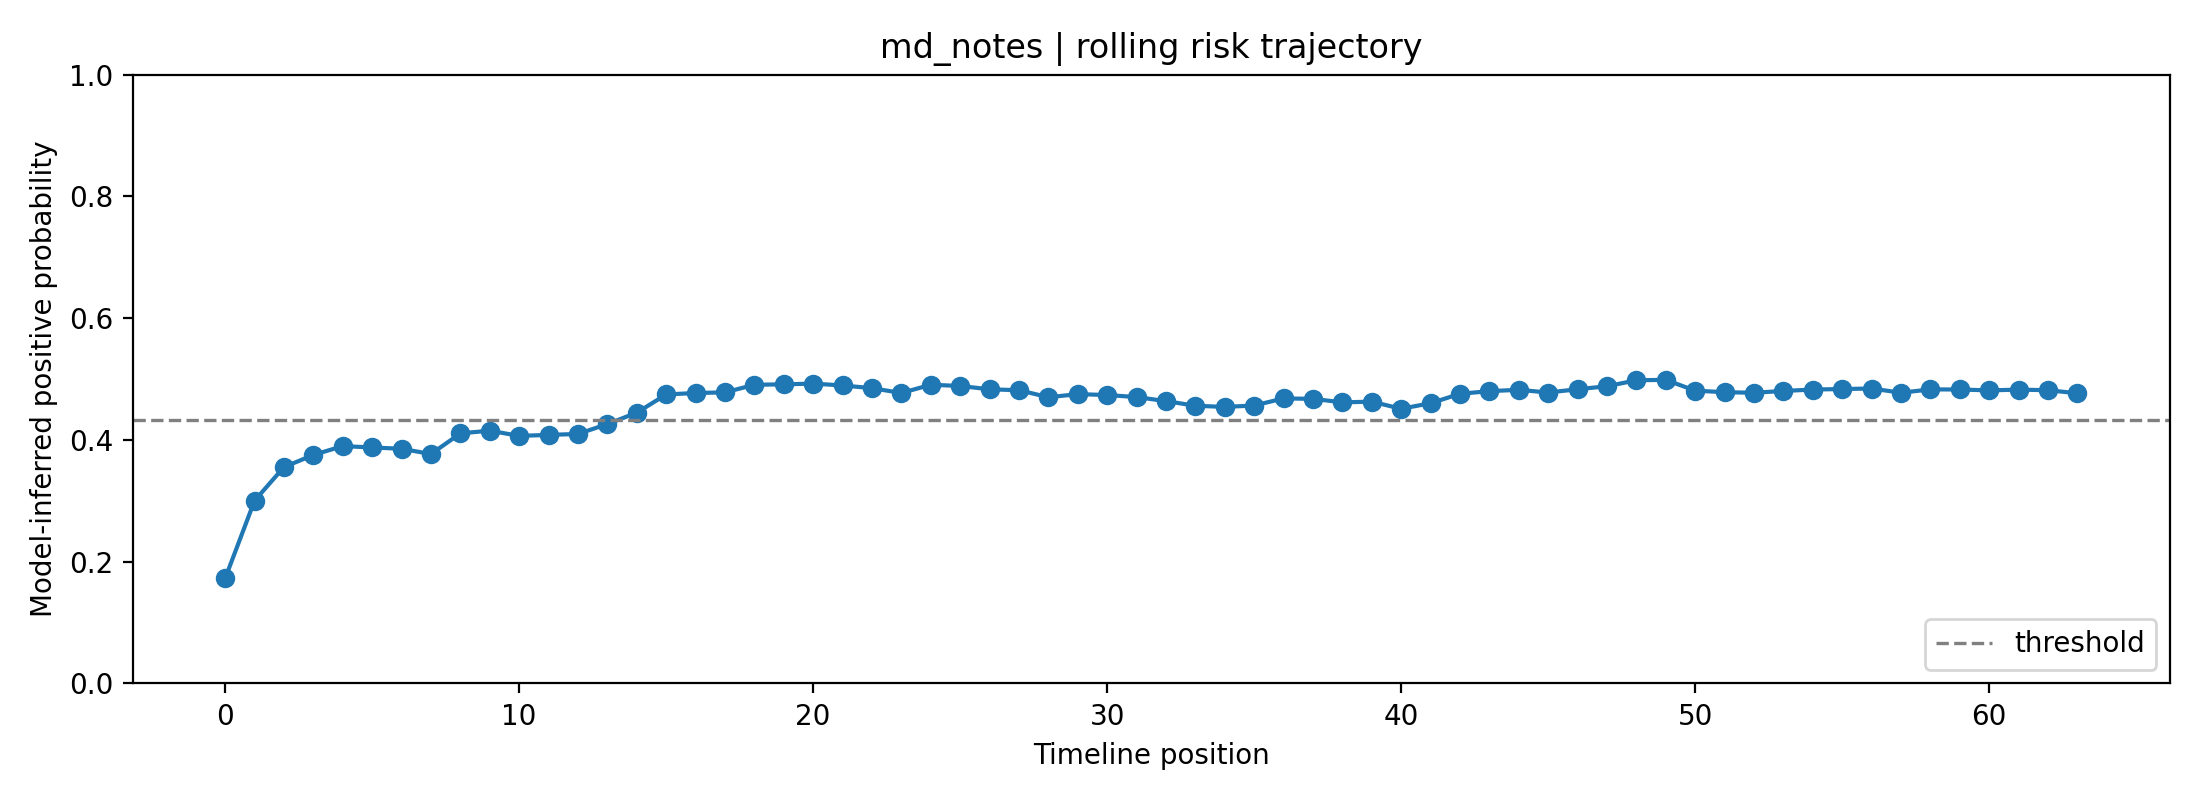

Data behind this chart, as committed beside it:
fold, user_id, label, position, risk_prob, raw_prob, logit, n_posts_used, mode
0, md_notes, 1, 0, 0.1726, 0.3287, -0.714, 1, rolling
0, md_notes, 1, 1, 0.3002, 0.4436, -0.2266, 2, rolling
0, md_notes, 1, 2, 0.3554, 0.4857, -0.05724, 3, rolling
0, md_notes, 1, 3, 0.3753, 0.5002, 0.0008664, 4, rolling
0, md_notes, 1, 4, 0.3899, 0.5106, 0.04253, 5, rolling
0, md_notes, 1, 5, 0.3876, 0.509, 0.036, 6, rolling
0, md_notes, 1, 6, 0.3855, 0.5075, 0.03002, 7, rolling
0, md_notes, 1, 7, 0.3768, 0.5013, 0.005113, 8, rolling
0, md_notes, 1, 8, 0.4108, 0.5253, 0.1013, 8, rolling
0, md_notes, 1, 9, 0.4152, 0.5284, 0.1137, 8, rolling
0, md_notes, 1, 10, 0.4066, 0.5224, 0.08961, 8, rolling
0, md_notes, 1, 11, 0.4083, 0.5236, 0.09442, 8, rolling
0, md_notes, 1, 12, 0.4098, 0.5246, 0.09849, 8, rolling
0, md_notes, 1, 13, 0.4261, 0.5359, 0.1439, 8, rolling
0, md_notes, 1, 14, 0.4447, 0.5486, 0.195, 8, rolling
0, md_notes, 1, 15, 0.4747, 0.5687, 0.2766, 8, rolling
0, md_notes, 1, 16, 0.4771, 0.5703, 0.2831, 8, rolling
0, md_notes, 1, 17, 0.4781, 0.571, 0.2859, 8, rolling
0, md_notes, 1, 18, 0.4906, 0.5793, 0.3197, 8, rolling
0, md_notes, 1, 19, 0.4913, 0.5797, 0.3216, 8, rolling
0, md_notes, 1, 20, 0.4925, 0.5805, 0.3249, 8, rolling
0, md_notes, 1, 21, 0.4895, 0.5785, 0.3166, 8, rolling
0, md_notes, 1, 22, 0.4851, 0.5756, 0.3047, 8, rolling
0, md_notes, 1, 23, 0.4771, 0.5703, 0.2831, 8, rolling
0, md_notes, 1, 24, 0.4907, 0.5793, 0.3198, 8, rolling
0, md_notes, 1, 25, 0.4886, 0.5779, 0.3143, 8, rolling
0, md_notes, 1, 26, 0.4832, 0.5743, 0.2996, 8, rolling
0, md_notes, 1, 27, 0.4817, 0.5734, 0.2956, 8, rolling
0, md_notes, 1, 28, 0.4701, 0.5657, 0.2642, 8, rolling
0, md_notes, 1, 29, 0.4752, 0.5691, 0.278, 8, rolling
0, md_notes, 1, 30, 0.4737, 0.5681, 0.2741, 8, rolling
0, md_notes, 1, 31, 0.4704, 0.5659, 0.265, 8, rolling
0, md_notes, 1, 32, 0.4638, 0.5614, 0.247, 8, rolling
0, md_notes, 1, 33, 0.4561, 0.5563, 0.2262, 8, rolling
0, md_notes, 1, 34, 0.4543, 0.5551, 0.2211, 8, rolling
0, md_notes, 1, 35, 0.4565, 0.5566, 0.2273, 8, rolling
0, md_notes, 1, 36, 0.4682, 0.5644, 0.259, 8, rolling
0, md_notes, 1, 37, 0.4675, 0.5639, 0.257, 8, rolling
0, md_notes, 1, 38, 0.4617, 0.5601, 0.2415, 8, rolling
0, md_notes, 1, 39, 0.4629, 0.5608, 0.2445, 8, rolling
0, md_notes, 1, 40, 0.4512, 0.553, 0.2127, 8, rolling
0, md_notes, 1, 41, 0.4603, 0.5591, 0.2375, 8, rolling
0, md_notes, 1, 42, 0.4758, 0.5695, 0.2796, 8, rolling
0, md_notes, 1, 43, 0.4801, 0.5723, 0.2914, 8, rolling
0, md_notes, 1, 44, 0.4824, 0.5738, 0.2974, 8, rolling
0, md_notes, 1, 45, 0.4778, 0.5708, 0.2851, 8, rolling
0, md_notes, 1, 46, 0.4833, 0.5744, 0.3, 8, rolling
0, md_notes, 1, 47, 0.4882, 0.5776, 0.3131, 8, rolling
0, md_notes, 1, 48, 0.498, 0.5841, 0.3397, 8, rolling
0, md_notes, 1, 49, 0.4987, 0.5846, 0.3415, 8, rolling
0, md_notes, 1, 50, 0.481, 0.5729, 0.2936, 8, rolling
0, md_notes, 1, 51, 0.4784, 0.5712, 0.2866, 8, rolling
0, md_notes, 1, 52, 0.4775, 0.5706, 0.2842, 8, rolling
0, md_notes, 1, 53, 0.4805, 0.5726, 0.2923, 8, rolling
0, md_notes, 1, 54, 0.4827, 0.5741, 0.2984, 8, rolling
0, md_notes, 1, 55, 0.4836, 0.5746, 0.3008, 8, rolling
0, md_notes, 1, 56, 0.4844, 0.5752, 0.303, 8, rolling
0, md_notes, 1, 57, 0.4776, 0.5706, 0.2844, 8, rolling
0, md_notes, 1, 58, 0.483, 0.5742, 0.2991, 8, rolling
0, md_notes, 1, 59, 0.4829, 0.5741, 0.2987, 8, rolling
... 4 more rows
